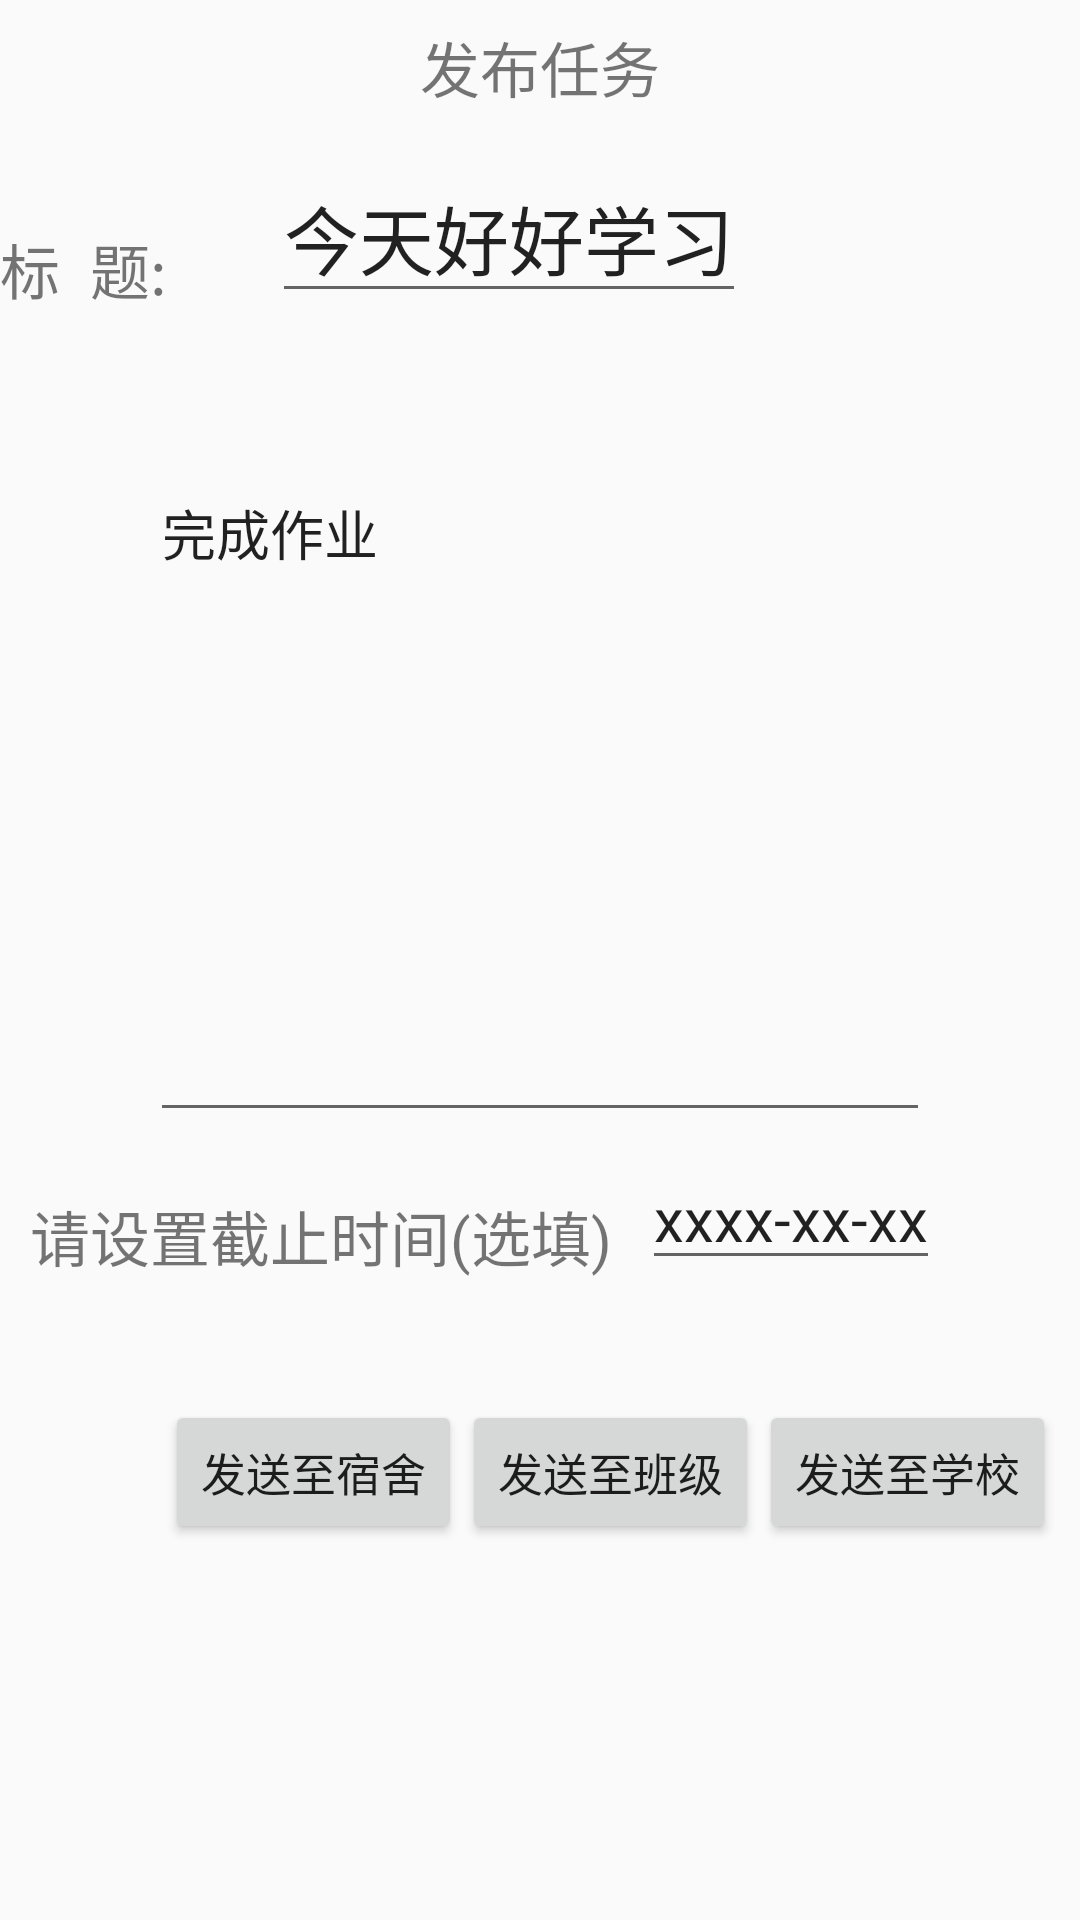

Reconstruct the res/layout file that produces this screen, plus the resources it refers to.
<!-- AndroidManifest.xml: application theme Theme.SaveTheDate -->
<!-- res/layout/send_to_class.xml -->
<?xml version="1.0" encoding="utf-8"?>
<LinearLayout xmlns:android="http://schemas.android.com/apk/res/android"
    xmlns:app="http://schemas.android.com/apk/res-auto"
    android:orientation="vertical"
    android:layout_width="match_parent"
    android:layout_height="match_parent">
    <RelativeLayout
        android:layout_width="match_parent"
        android:layout_height="45dp">

        
        
        
        
        
        
        
        
        
        
        
        <TextView
            android:id="@+id/tv_shejiao"
            android:layout_width="match_parent"
            android:layout_height="match_parent"
            android:gravity="center"
            android:layout_alignParentTop="true"
            android:layout_alignParentEnd="true"
            android:layout_alignParentRight="true"
            android:text="发布任务"
            android:textSize="20sp"/>

    </RelativeLayout>
    <LinearLayout
        android:layout_width="match_parent"
        android:layout_height="match_parent"
        android:layout_marginTop="10dp"
        android:layout_marginBottom="10dp"
        android:orientation="horizontal"
        android:layout_weight="5">
        <TextView
            android:layout_width="wrap_content"
            android:layout_height="match_parent"
            android:gravity="bottom"
            android:textSize="20sp"
            android:text="标  题:       "/>
        <EditText
            android:id="@+id/publish_title"
            android:layout_width="wrap_content"
            android:layout_height="match_parent"
            android:gravity="bottom"
            android:textSize="25sp"
            android:text="今天好好学习"/>

    </LinearLayout>

    <LinearLayout
        android:layout_width="match_parent"
        android:layout_height="match_parent"
        android:orientation="vertical"
        android:layout_weight="1">
        <LinearLayout
            android:layout_width="match_parent"
            android:layout_height="match_parent"
            android:layout_weight="1">
            <RelativeLayout
                android:layout_width="match_parent"
                android:layout_height="match_parent">
                <EditText
                    android:id="@+id/publish_content"
                    android:layout_marginTop="40sp"
                    android:layout_marginLeft="50sp"
                    android:layout_marginRight="50sp"
                    android:gravity="top"
                    android:layout_width="match_parent"
                    android:layout_height="match_parent"
                    android:inputType="text"
                    android:text="完成作业">

                </EditText>

            </RelativeLayout>


        </LinearLayout>
        <RelativeLayout
            android:id="@+id/edge"
            android:layout_width="match_parent"
            android:layout_height="match_parent"
            android:layout_weight="1">


            <Button
                android:id="@+id/SendToRoom"
                android:layout_width="wrap_content"
                android:layout_height="wrap_content"
                android:text="发送至宿舍"
                android:layout_below="@+id/time"

                android:layout_marginTop="40dp"
                android:layout_marginLeft="55dp"
                android:textSize="15sp"/>
            <Button
                android:id="@+id/SendToClass"
                android:layout_width="wrap_content"
                android:layout_height="wrap_content"
                android:layout_below="@+id/time"
                android:text="发送至班级"
                android:layout_marginTop="40dp"
                android:layout_toEndOf="@+id/SendToRoom"
                android:textSize="15sp"/>

            <Button
                android:id="@+id/SendToSchool"
                android:layout_width="wrap_content"
                android:layout_height="wrap_content"
                android:text="发送至学校"
                android:layout_marginTop="40dp"
                android:layout_below="@+id/time"
                android:layout_toEndOf="@+id/SendToClass"
                android:textSize="15sp"/>


            <TextView
                android:id="@+id/time"
                android:layout_width="wrap_content"
                android:layout_height="wrap_content"
                android:text="请设置截止时间(选填)"
                android:layout_marginTop="20dp"
                android:layout_marginLeft="10dp"
                android:textSize="20sp"
                />
            <EditText
                android:id="@+id/datatime"
                android:layout_width="wrap_content"
                android:layout_height="wrap_content"
                android:text="xxxx-xx-xx"

                android:textSize="20sp"
                android:layout_marginTop="10dp"
                android:layout_marginLeft="10dp"
                android:layout_toEndOf="@+id/time"
                android:layout_alignBottom="@+id/time"/>


        </RelativeLayout>
    </LinearLayout>

</LinearLayout>
<!-- resources referenced by this layout -->
<resources>
  <!-- drawable shejiao: png bitmap (drawable-hdpi, 3661 bytes) -->
  <style name="Theme.SaveTheDate" parent="Theme.AppCompat.Light.DarkActionBar">
          
          <item name="windowNoTitle">true</item>
          <item name="colorPrimary">@color/white</item>
          <item name="colorPrimaryDark">@color/colorPrimaryDark</item>
          <item name="colorAccent">@color/colorAccent</item>
      </style>
  <!-- not gathered from this repository: default colours our renderer supplied (Android Studio template values) -->
  <color name="white">#FFFFFFFF</color>
  <color name="colorPrimaryDark">#FF3700B3</color>
  <color name="colorAccent">#FF03DAC5</color>
</resources>
